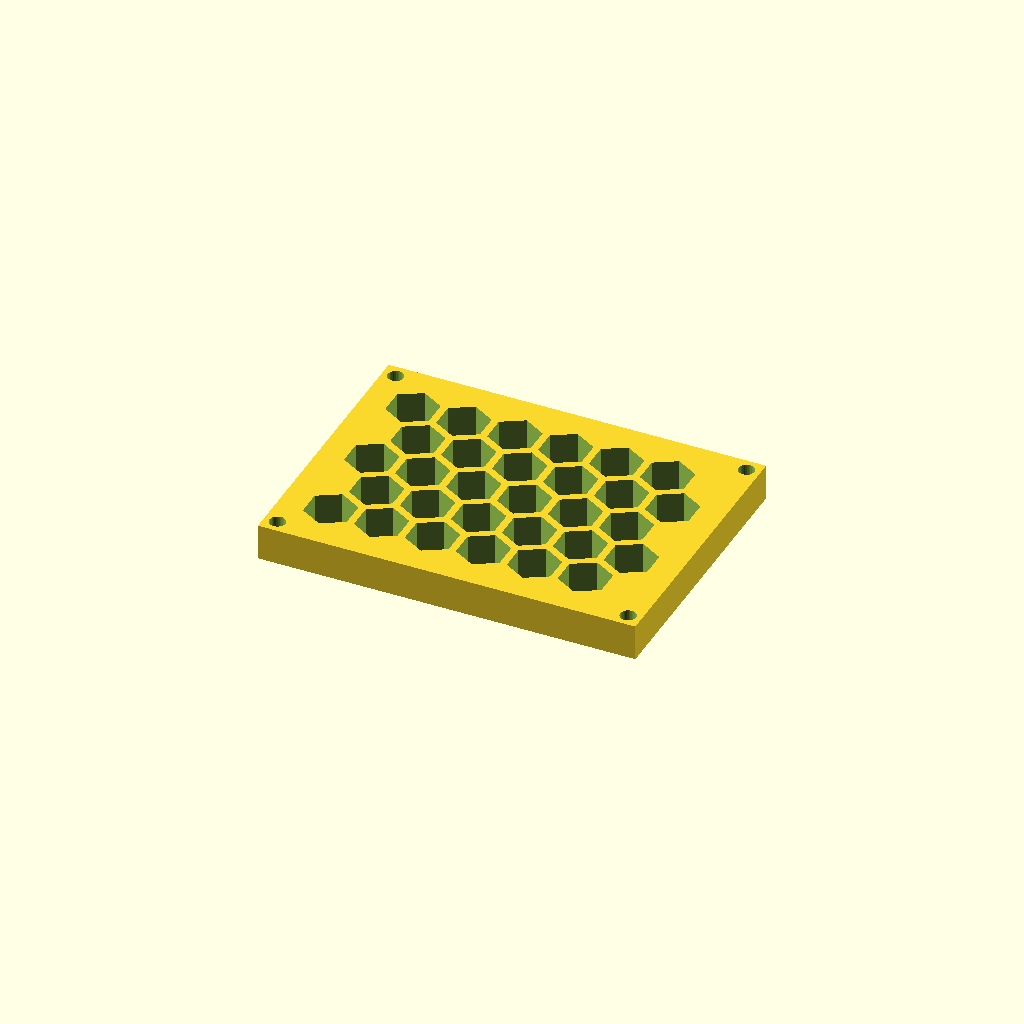
Cell 1: the model at its default parameters.
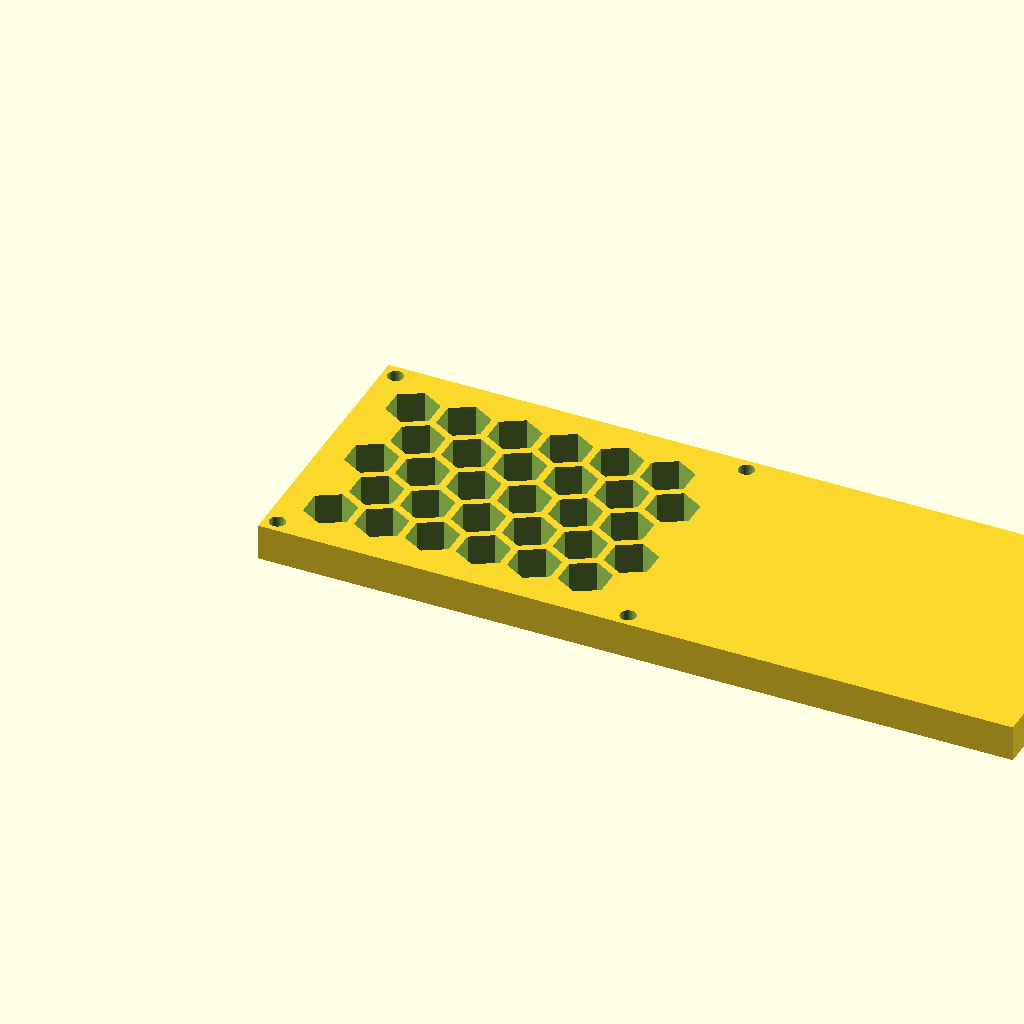
Cell 2: panel_w = 209.22 (everything else at default).
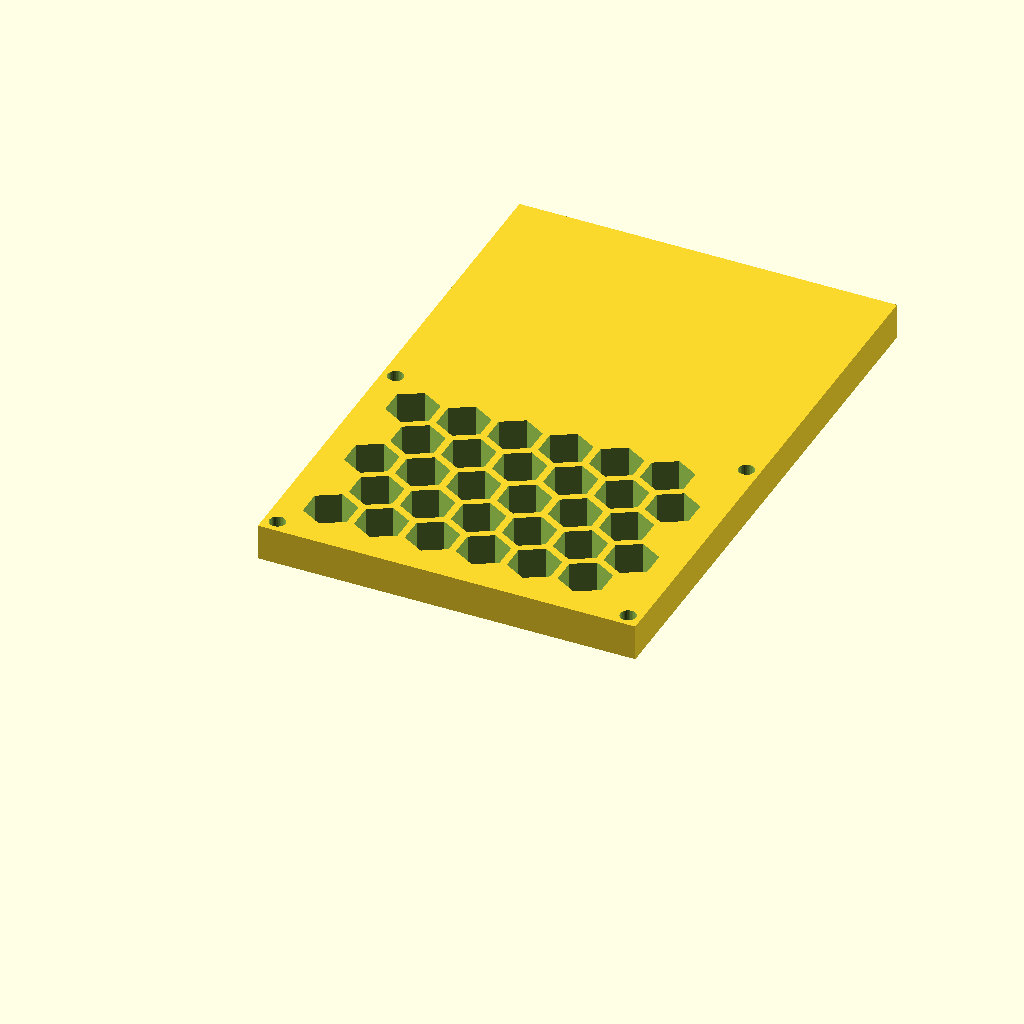
Cell 3 — panel_d set to 155.46, the other parameters unchanged.
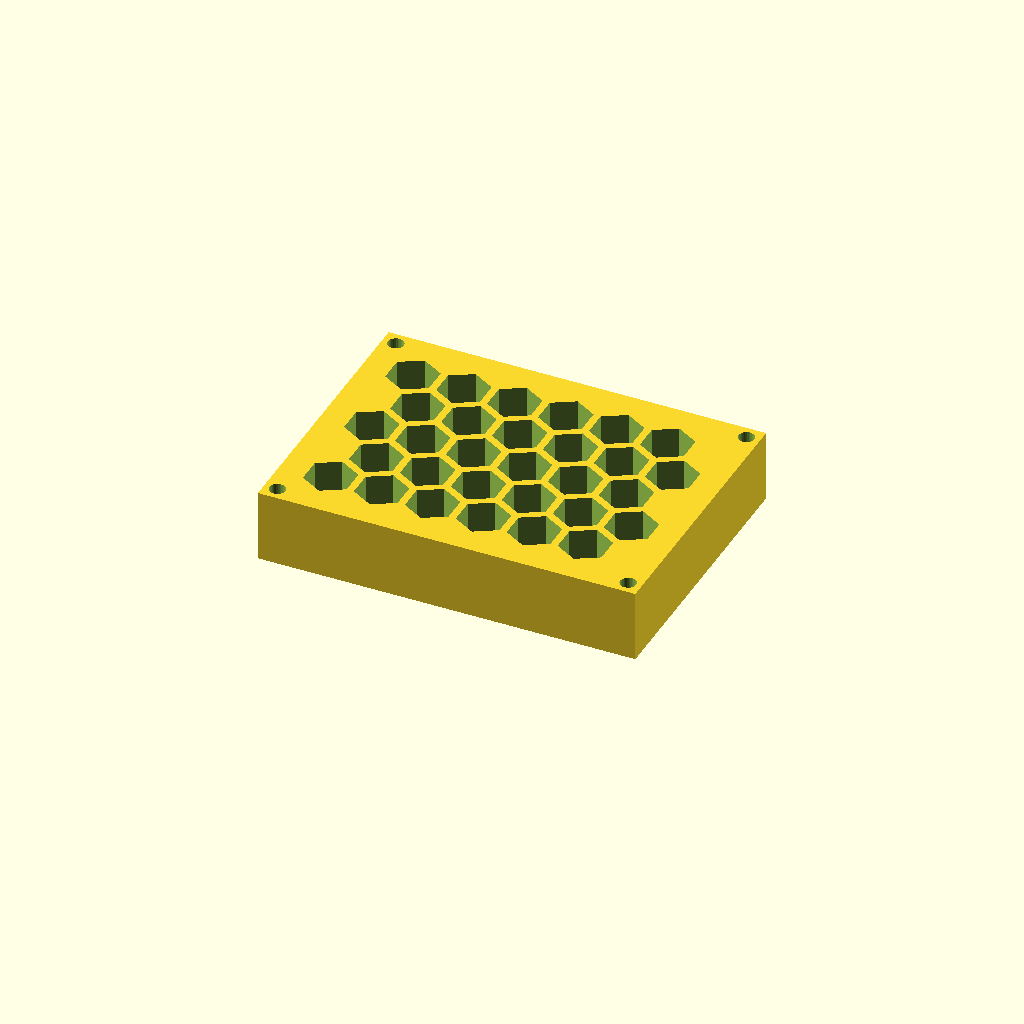
Cell 4: thick = 20 (everything else at default).
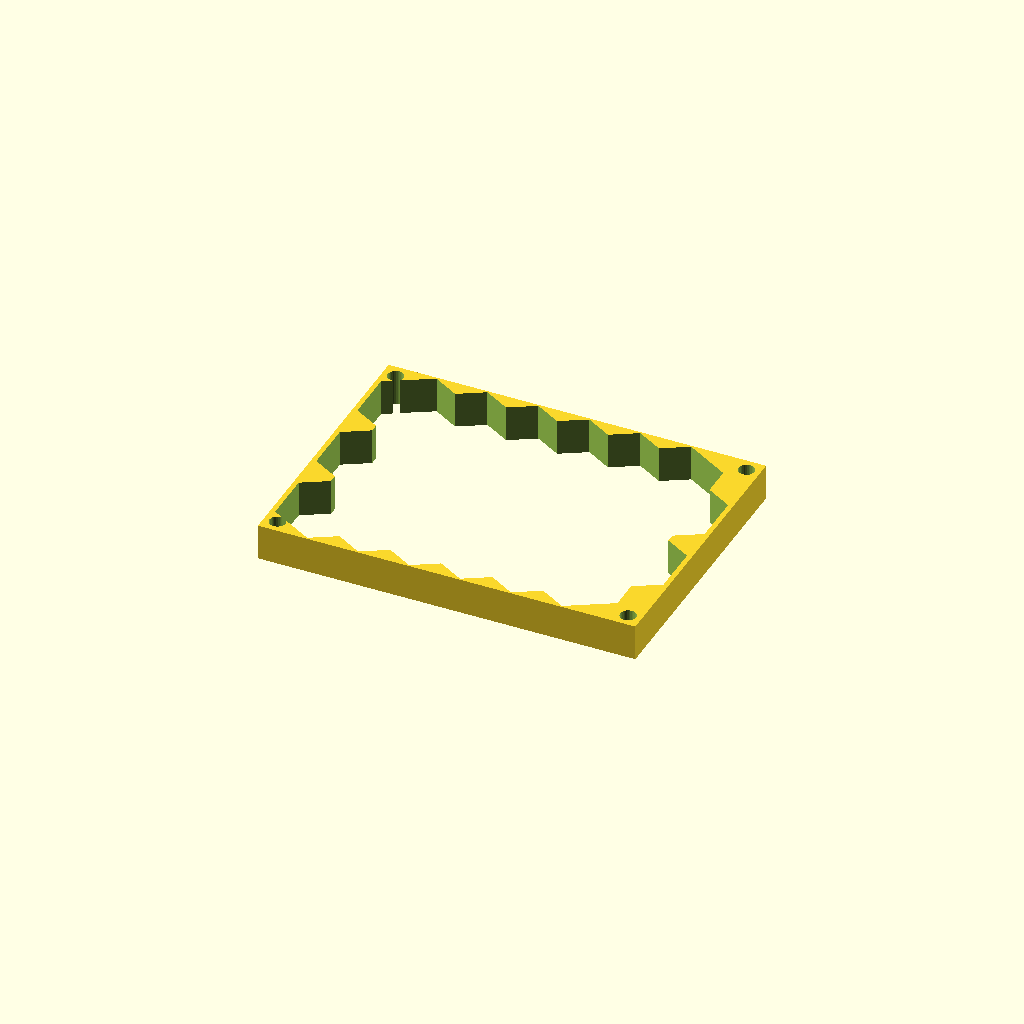
Cell 5: the same model with cell_r = 14.
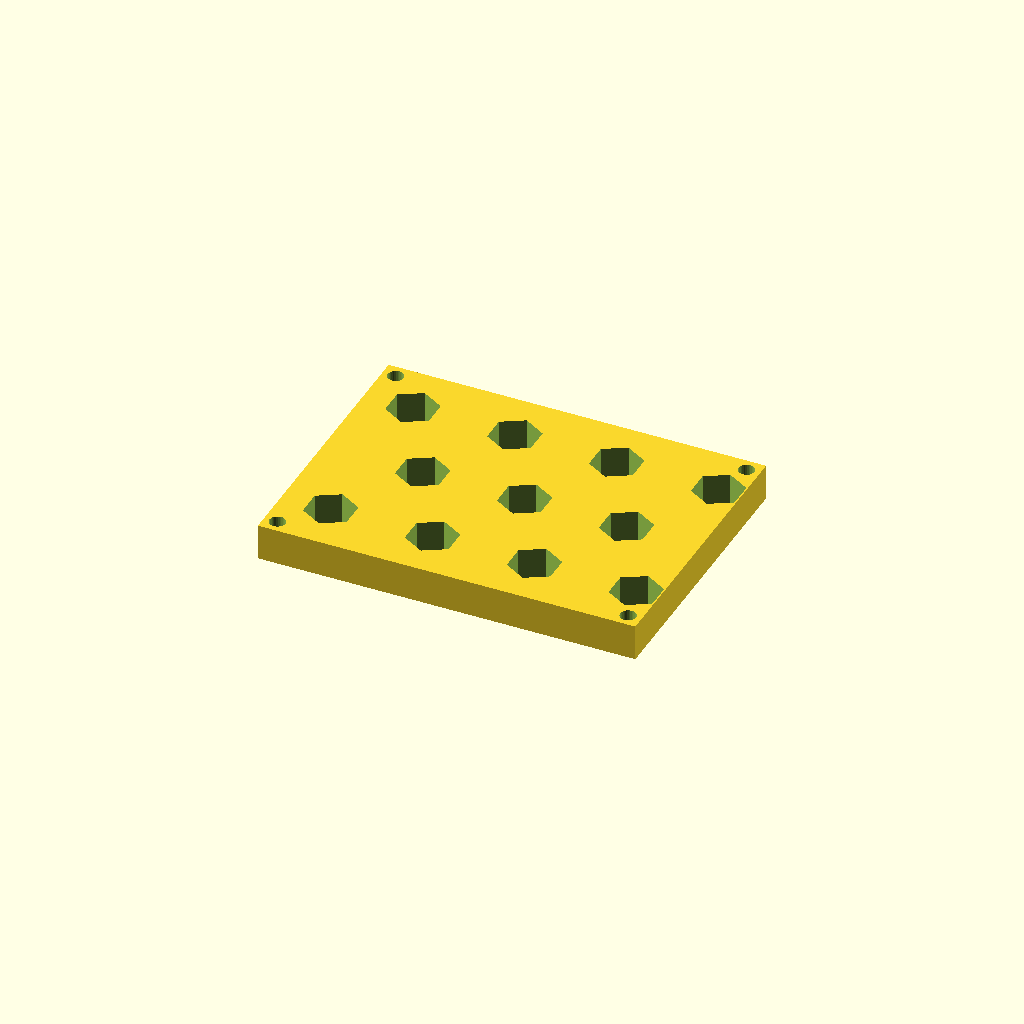
Cell 6 — pitch set to 28.24, the other parameters unchanged.
One fixed orthographic camera (rotation 55°, 0°, 25°; colour scheme Cornfield) for every cell.
Source of the model, optional_data/data/gen3/hexlattices/part_0082.scad:
$fn = 32;

// ----------------------------------------------------------------------
// Honeycomb panel: 104.61 x 77.73 mm, 30 cells of 14 mm
// ----------------------------------------------------------------------

// --- parameters (mm) ---
panel_w = 104.61;         // panel width
panel_d = 77.73;          // panel depth
thick = 10;               // panel thickness
cell_r = 7;               // hex cell circumradius
pitch = 14.12;            // hex cell pitch (centre to centre)
web = 2;                  // web between the cells
columns = 6;              // columns of cells
rows = 5;                 // rows of cells
cell_count = 30;          // total cells
shift_x = 13.46;          // first cell offset in x
shift_y = 14.4;           // first cell offset in y
mount_d = 4.4;            // corner mounting holes
hole_off = 3.7;           // mounting hole offset from the corners

difference() {
  union() {
    cube([panel_w, panel_d, thick]);
  }
  /* hexagonal cells, point-up, cut right through the plate */
  for (row = [0 : rows - 1]) {
    for (col = [0 : columns - 1]) {
      translate([shift_x + col * pitch + (row % 2) * pitch / 2, shift_y + row * pitch * 0.866025, -2.5]) rotate([0, 0, 30]) cylinder(h = thick + 5, d = 2 * cell_r, $fn = 6);
    }
  }
  /* corner mounting holes, clear of the outer cell web */
  translate([3.7, 3.7, -2.5]) cylinder(h = thick + 5, d = mount_d);
  translate([100.91, 3.7, -2.5]) cylinder(h = thick + 5, d = mount_d);
  translate([3.7, 74.03, -2.5]) cylinder(h = thick + 5, d = mount_d);
  translate([100.91, 74.03, -2.5]) cylinder(h = thick + 5, d = mount_d);
}
Customizer parameters (derived from the source; name, type, default, range or options):
panel_w: number, default 104.61
panel_d: number, default 77.73
thick: number, default 10
cell_r: number, default 7
pitch: number, default 14.12
web: number, default 2
columns: number, default 6
rows: number, default 5
cell_count: number, default 30
shift_x: number, default 13.46
shift_y: number, default 14.4
mount_d: number, default 4.4
hole_off: number, default 3.7
